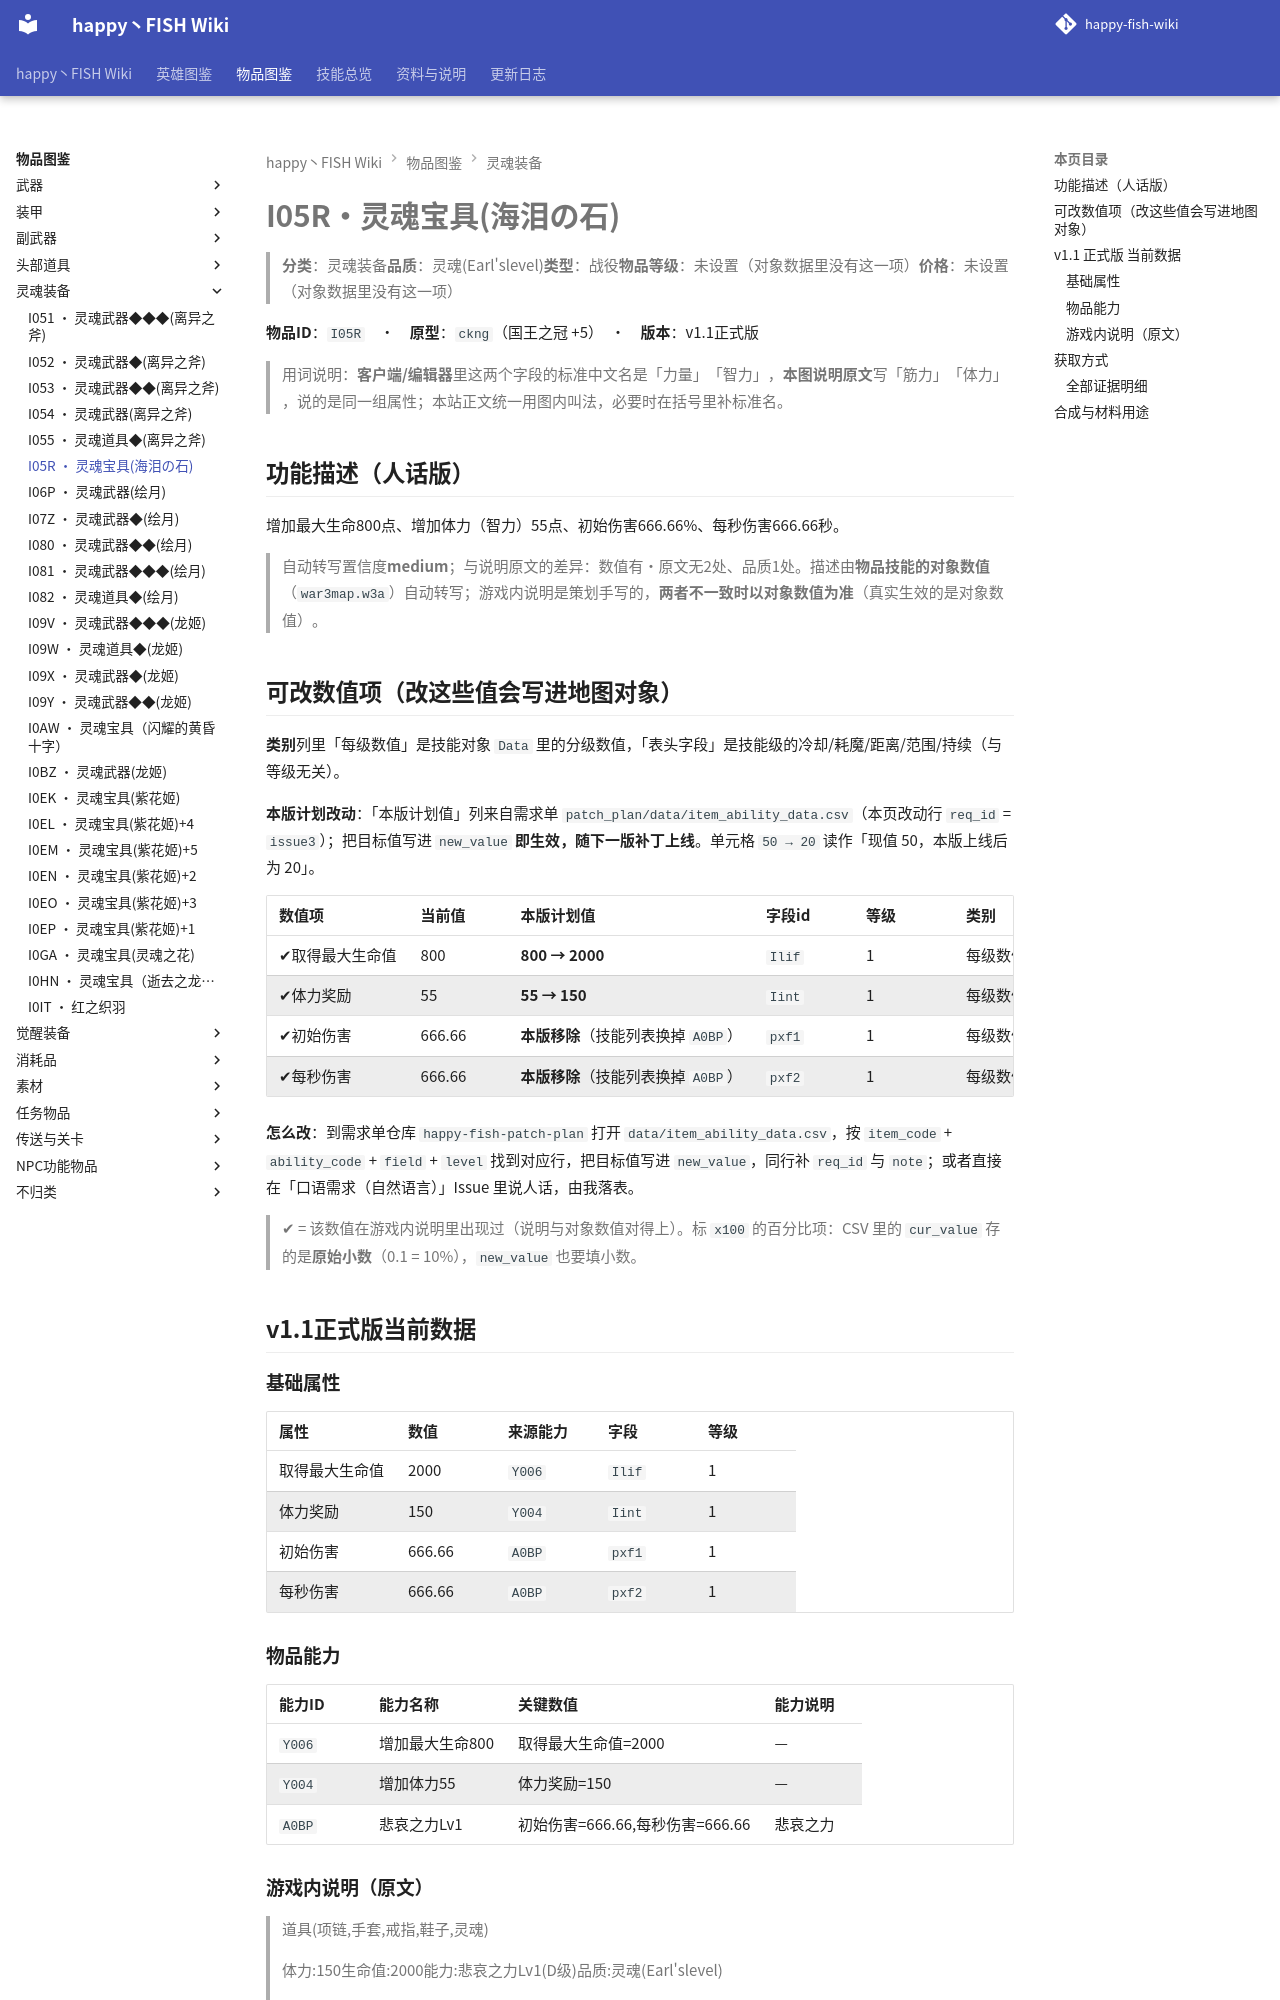

repository: slasher233/happy-fish-sao-wiki · page: items/灵魂装备/I05R_灵魂宝具(海泪の石)/index.html · generator: mkdocs

# I05R · 灵魂宝具(海泪の石)

> **分类**：灵魂装备　**品质**：灵魂(Earl's level)　**类型**：战役　**物品等级**：未设置（对象数据里没有这一项）　**价格**：未设置（对象数据里没有这一项）

**物品 ID**：`I05R`　·　**原型**：`ckng`（国王之冠 +5）　·　**版本**：v1.1 正式版

> 用词说明：**客户端/编辑器**里这两个字段的标准中文名是「力量」「智力」，**本图说明原文**写「筋力」「体力」，说的是同一组属性；本站正文统一用图内叫法，必要时在括号里补标准名。

## 功能描述（人话版）

增加最大生命 800 点、增加体力（智力） 55 点、初始伤害 666.66%、每秒伤害 666.66 秒。

> 自动转写置信度 **medium**；与说明原文的差异：数值有·原文无 2 处、品质 1 处。
> 描述由**物品技能的对象数值**（`war3map.w3a`）自动转写；游戏内说明是策划手写的，**两者不一致时以对象数值为准**（真实生效的是对象数值）。

## 可改数值项（改这些值会写进地图对象）

**类别**列里「每级数值」是技能对象 `Data` 里的分级数值，「表头字段」是技能级的冷却/耗魔/距离/范围/持续（与等级无关）。

**本版计划改动**：「本版计划值」列来自需求单 `patch_plan/data/item_ability_data.csv`（本页改动行 `req_id` = `issue3`）；把目标值写进 `new_value` **即生效，随下一版补丁上线**。单元格 `50 → 20` 读作「现值 50，本版上线后为 20」。

| 数值项 | 当前值 | 本版计划值 | 字段 id | 等级 | 类别 | 备注 |
| --- | --- | --- | --- | --- | --- | --- |
| ✔ 取得最大生命值 | 800 | **800 → 2000** | `Ilif` | 1 | 每级数值 | 单位：点 |
| ✔ 体力奖励 | 55 | **55 → 150** | `Iint` | 1 | 每级数值 | 单位：点 |
| ✔ 初始伤害 | 666.66 | **本版移除**（技能列表换掉 `A0BP`） | `pxf1` | 1 | 每级数值 | — |
| ✔ 每秒伤害 | 666.66 | **本版移除**（技能列表换掉 `A0BP`） | `pxf2` | 1 | 每级数值 | 单位：秒 |


**怎么改**：到需求单仓库 `happy-fish-patch-plan` 打开 `data/item_ability_data.csv`，按 `item_code` + `ability_code` + `field` + `level` 找到对应行，把目标值写进 `new_value`，同行补 `req_id` 与 `note`；或者直接在「口语需求（自然语言）」Issue 里说人话，由我落表。

> ✔ = 该数值在游戏内说明里出现过（说明与对象数值对得上）。标 `x100` 的百分比项：CSV 里的 `cur_value` 存的是**原始小数**（0.1 = 10%），`new_value` 也要填小数。

## v1.1 正式版 当前数据

### 基础属性

| 属性 | 数值 | 来源能力 | 字段 | 等级 |
| --- | --- | --- | --- | --- |
| 取得最大生命值 | 2000 | `Y006` | `Ilif` | 1 |
| 体力奖励 | 150 | `Y004` | `Iint` | 1 |
| 初始伤害 | 666.66 | `A0BP` | `pxf1` | 1 |
| 每秒伤害 | 666.66 | `A0BP` | `pxf2` | 1 |

### 物品能力

| 能力 ID | 能力名称 | 关键数值 | 能力说明 |
| --- | --- | --- | --- |
| `Y006` | 增加最大生命800 | 取得最大生命值=2000 | — |
| `Y004` | 增加体力55 | 体力奖励=150 | — |
| `A0BP` | 悲哀之力Lv1 | 初始伤害=666.66, 每秒伤害=666.66 | 悲哀之力 |


### 游戏内说明（原文）

> 道具(项链,手套,戒指,鞋子,灵魂)
>
> 体力:150
> 生命值:2000
> 能力:悲哀之力Lv1(D级)
> 品质:灵魂(Earl's level)
>
> 很久以前有个女孩在海边等她心爱的男人回归,可是男人的影子却一直一直没出现!值到女孩化为石头!

_（提示工具（Tip）与物品名相同，没有额外说明。）_

## 获取方式

- **能不能拿到**：可获得
- **怎么拿**：地图预放置（可拾取）

_（本节无内容：`item_sources.json` 里这件物品的来源没有记到具体 BOSS/宝箱/店，只有「可获得」这一条笼统记录；逐条证据见下方「全部证据明细」。）_

### 全部证据明细

**事件生成（`CreateItemLoc`）**

| 方式 | 触发单位 | 触发器行号（`war3map.j`） |
| --- | --- | --- |
| 地图预置 |  | `110787` |
